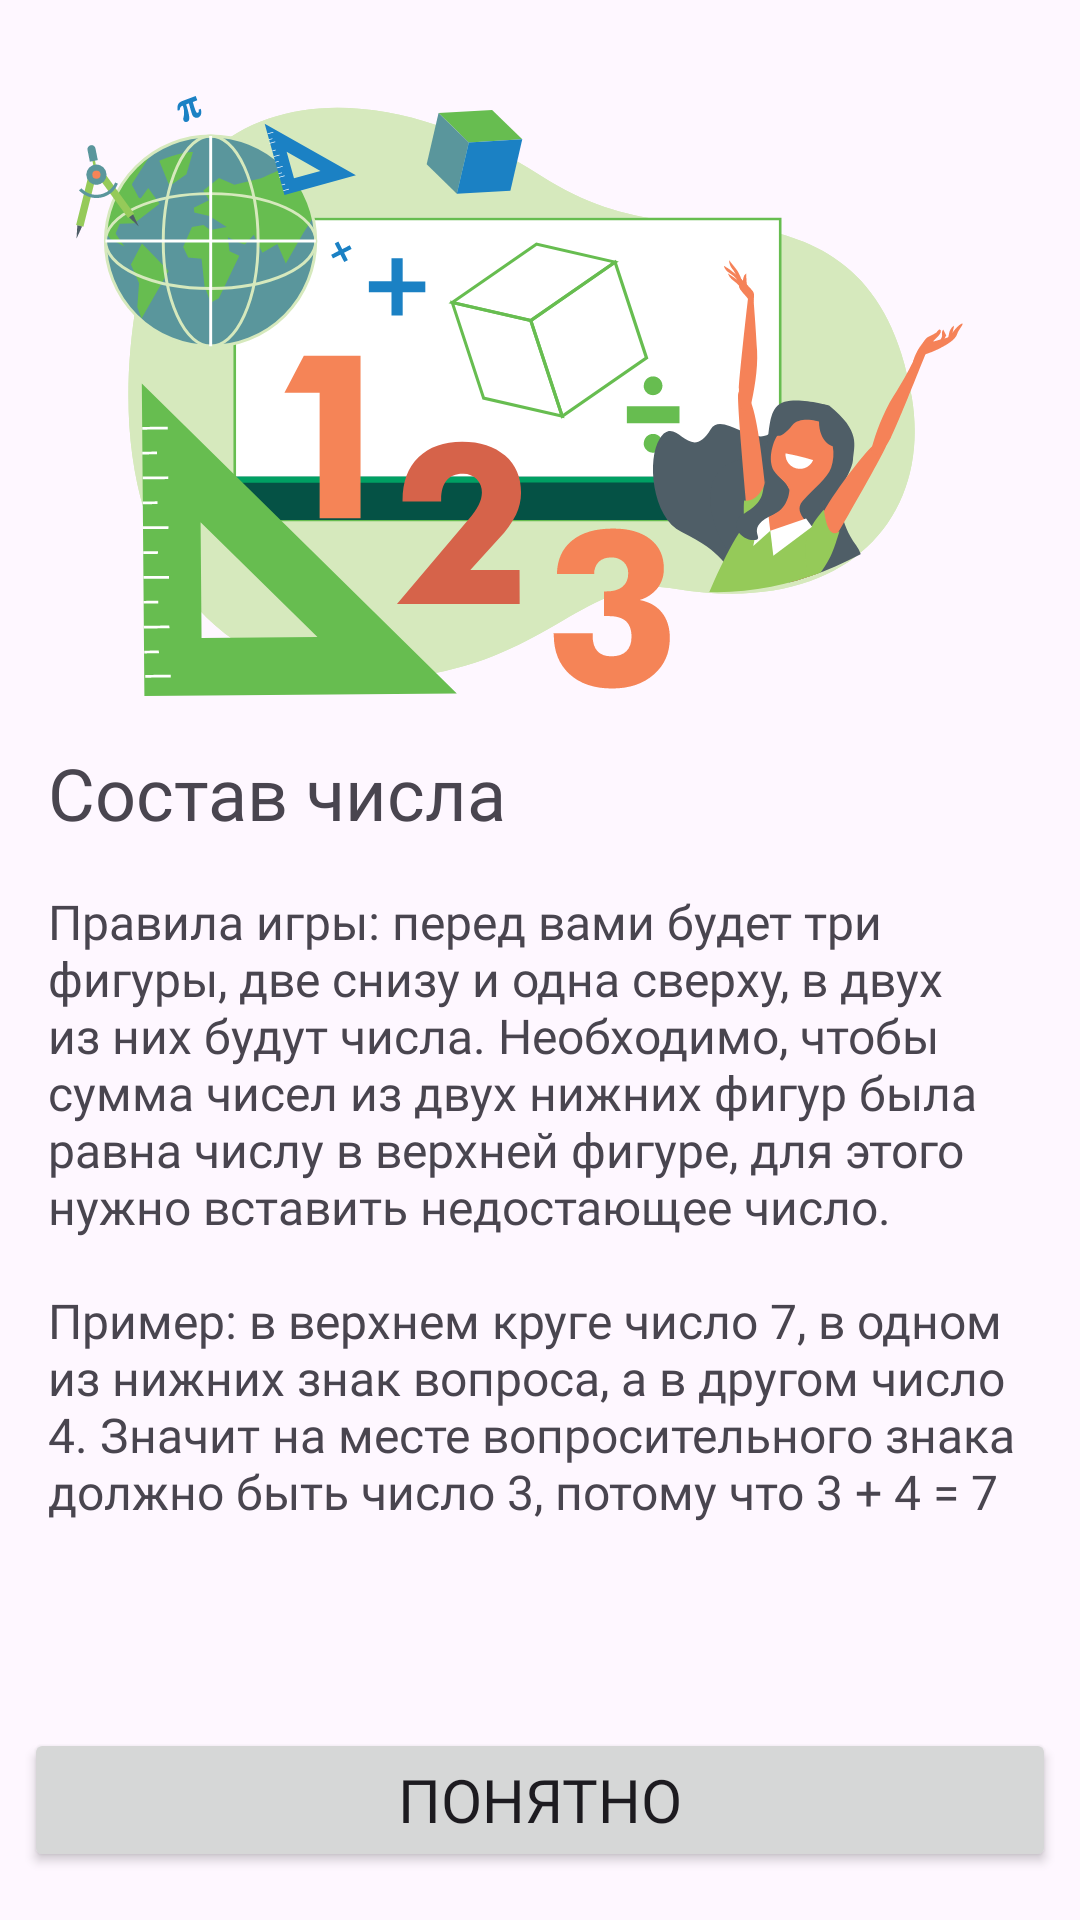

Android layout source for this screen:
<!-- AndroidManifest.xml: application theme Theme.Composition -->
<!-- res/layout/fragment_welcome.xml -->
<?xml version="1.0" encoding="utf-8"?>
<layout xmlns:android="http://schemas.android.com/apk/res/android"
    xmlns:app="http://schemas.android.com/apk/res-auto"
    xmlns:tools="http://schemas.android.com/tools">

    <ScrollView
        android:layout_width="match_parent"
        android:layout_height="match_parent"
        android:fillViewport="true">

        <androidx.constraintlayout.widget.ConstraintLayout
            android:layout_width="match_parent"
            android:layout_height="wrap_content"
            tools:context=".presentation.WelcomeFragment">

            <ImageView
                android:id="@+id/iv_logo"
                android:layout_width="wrap_content"
                android:layout_height="200dp"
                android:layout_margin="32dp"
                android:contentDescription="@string/welcome_logo"
                android:src="@drawable/ic_mathematics"
                app:layout_constraintEnd_toEndOf="parent"
                app:layout_constraintStart_toStartOf="parent"
                app:layout_constraintTop_toTopOf="parent"
                tools:ignore="ImageContrastCheck" />

            <TextView
                android:id="@+id/tv_title"
                android:layout_width="match_parent"
                android:layout_height="wrap_content"
                android:layout_margin="16dp"
                android:fontFamily="@font/noto_sans"
                android:text="@string/welcome_title"
                android:textSize="24sp"
                app:layout_constraintTop_toBottomOf="@id/iv_logo" />

            <TextView
                android:layout_width="match_parent"
                android:layout_height="wrap_content"
                android:layout_margin="16dp"
                android:fontFamily="@font/noto_sans"
                android:text="@string/game_rules"
                android:textAlignment="textStart"
                android:textAllCaps="false"
                android:textSize="16sp"
                app:layout_constraintTop_toBottomOf="@id/tv_title"
                tools:ignore="VisualLintLongText"
                tools:layout_editor_absoluteX="16dp" />

            <Button
                android:id="@+id/button_understand"
                android:layout_width="0dp"
                android:layout_height="wrap_content"
                android:layout_marginStart="8dp"
                android:layout_marginEnd="8dp"
                android:layout_marginBottom="16dp"
                android:fontFamily="@font/noto_sans"
                android:text="@string/button_understand"
                android:textSize="20sp"
                app:layout_constraintBottom_toBottomOf="parent"
                app:layout_constraintEnd_toEndOf="parent"
                app:layout_constraintStart_toStartOf="parent"
                tools:ignore="VisualLintButtonSize" />

        </androidx.constraintlayout.widget.ConstraintLayout>

    </ScrollView>
</layout>
<!-- resources referenced by this layout -->
<resources>
  <!-- drawable ic_mathematics: vector/xml drawable (drawable, 17149 chars, omitted) -->
  <string name="button_understand">Понятно</string>
  <string name="game_rules">
          Правила игры: перед вами будет три фигуры, две снизу и одна сверху, в двух из них будут
          числа. Необходимо, чтобы сумма чисел из двух нижних фигур была равна числу в верхней фигуре,
          для этого нужно вставить недостающее число.\n\nПример: в верхнем круге число 7, в одном
          из нижних знак вопроса, а в другом число 4. Значит на месте вопросительного знака должно
          быть число 3, потому что 3 + 4 = 7
      </string>
  <string name="welcome_logo">logo</string>
  <string name="welcome_title">Состав числа</string>
  <style name="Theme.Composition" parent="Theme.Material3.DayNight.NoActionBar">
          
          <item name="colorPrimary">@color/purple_500</item>
          <item name="colorPrimaryVariant">@color/purple_700</item>
          <item name="colorOnPrimary">@color/white</item>
          
          <item name="colorSecondary">@color/teal_200</item>
          <item name="colorSecondaryVariant">@color/teal_700</item>
          <item name="colorOnSecondary">@color/black</item>
          
          <item name="android:statusBarColor">?attr/colorPrimaryVariant</item>
          
      </style>
  <color name="purple_500">#FF6200EE</color>
  <color name="purple_700">#FF3700B3</color>
  <color name="white">#FFFFFFFF</color>
  <color name="teal_200">#FF03DAC5</color>
  <color name="teal_700">#FF018786</color>
  <color name="black">#FF000000</color>
</resources>
